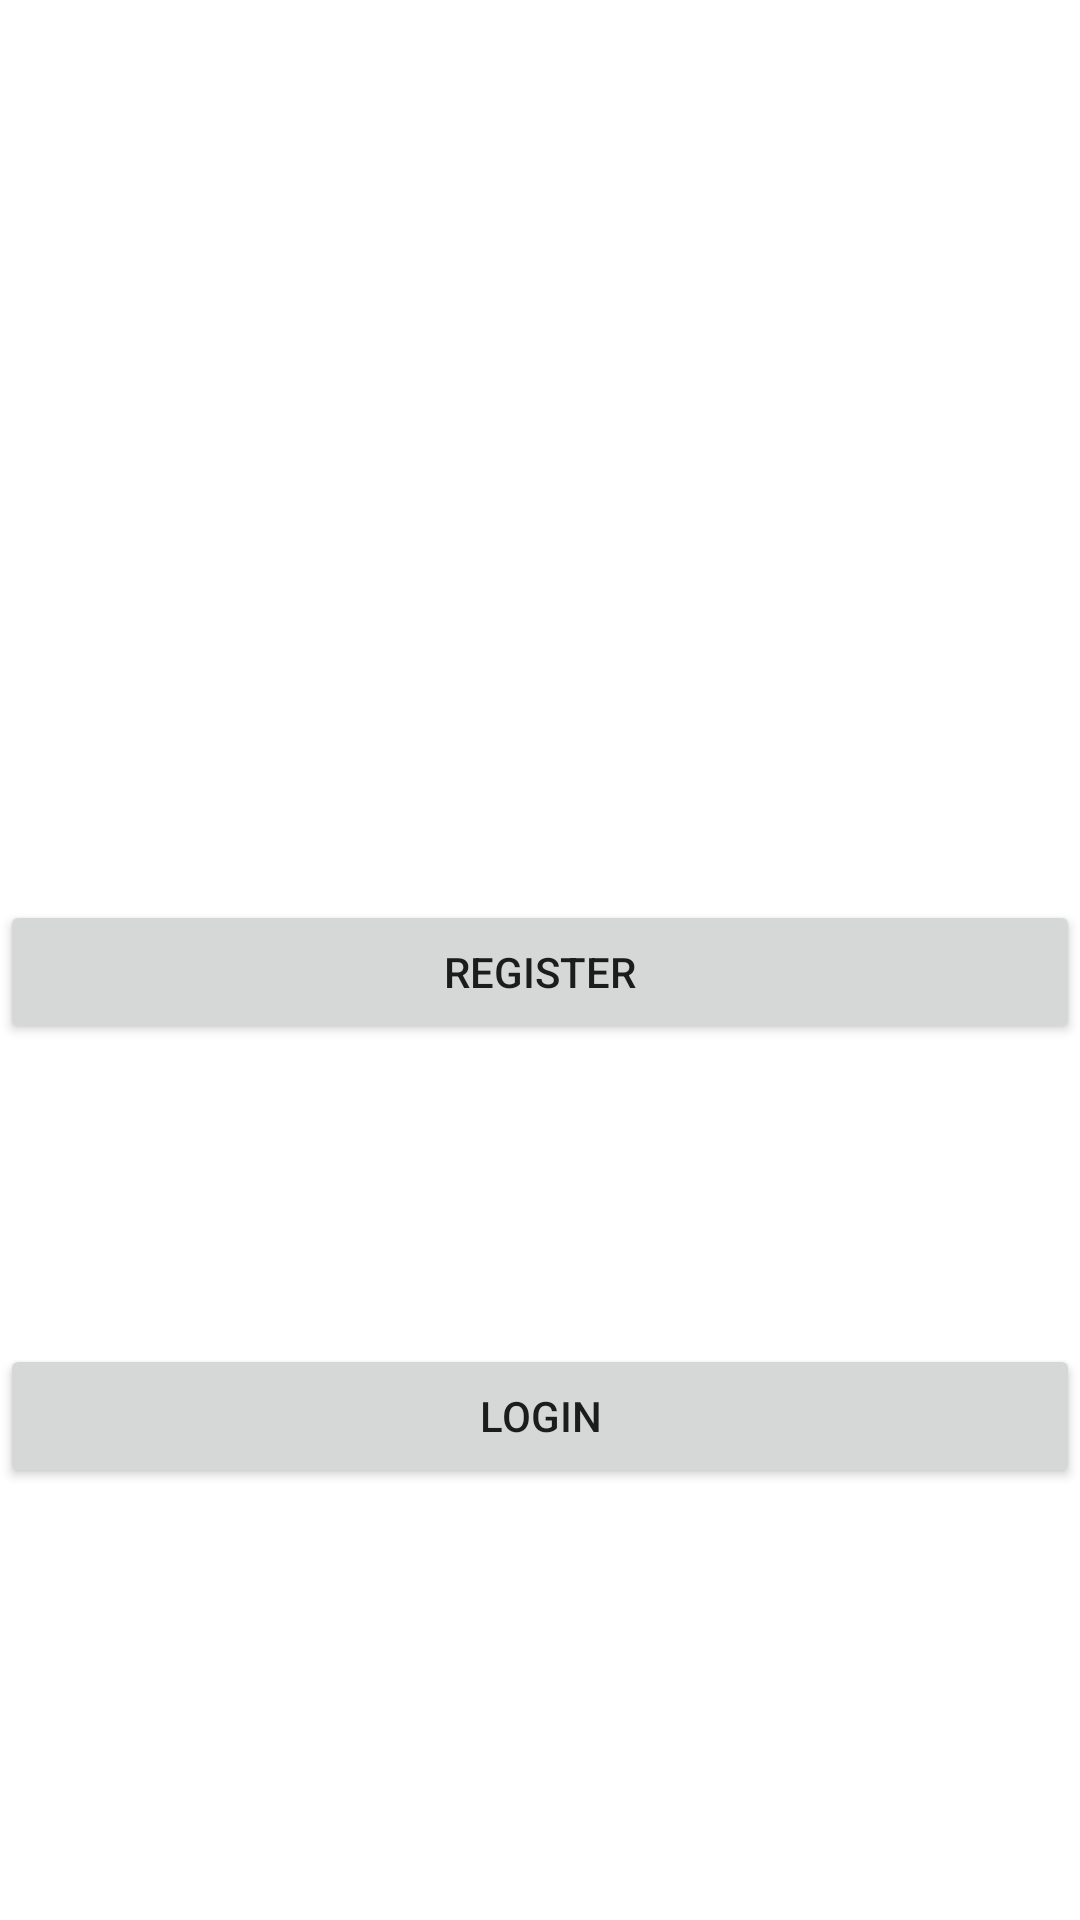

This screen was rendered from an Android layout file. Write that file and the resources it references.
<!-- AndroidManifest.xml: application theme Theme.Firefire -->
<!-- res/layout/activity_start.xml -->
<?xml version="1.0" encoding="utf-8"?>
<RelativeLayout xmlns:android="http://schemas.android.com/apk/res/android"
    xmlns:app="http://schemas.android.com/apk/res-auto"
    xmlns:tools="http://schemas.android.com/tools"
    android:layout_width="match_parent"
    android:layout_height="match_parent"
    tools:context=".StartActivity">
    <Button
        android:layout_width="match_parent"
        android:layout_height="wrap_content"
        android:text="register"
        android:id="@+id/register"
        android:layout_marginTop="300dp"
        tools:ignore="MissingConstraints" />




    <Button
        android:layout_width="match_parent"
        android:layout_height="wrap_content"
        android:text="login"
        android:id="@+id/login"
        android:layout_below="@id/register"
        android:layout_marginTop="100dp"
        tools:ignore="MissingConstraints" />



</RelativeLayout>
<!-- resources referenced by this layout -->
<resources>
  <style name="Theme.Firefire" parent="Theme.MaterialComponents.DayNight.DarkActionBar">
          
          <item name="colorPrimary">@color/purple_500</item>
          <item name="colorPrimaryVariant">@color/purple_700</item>
          <item name="colorOnPrimary">@color/white</item>
          
          <item name="colorSecondary">@color/teal_200</item>
          <item name="colorSecondaryVariant">@color/teal_700</item>
          <item name="colorOnSecondary">@color/black</item>
          
          <item name="android:statusBarColor" tools:targetApi="l">?attr/colorPrimaryVariant</item>
          
      </style>
  <color name="purple_500">#FF6200EE</color>
  <color name="purple_700">#FF3700B3</color>
  <color name="white">#FFFFFFFF</color>
  <color name="teal_200">#FF03DAC5</color>
  <color name="teal_700">#FF018786</color>
  <color name="black">#FF000000</color>
</resources>
